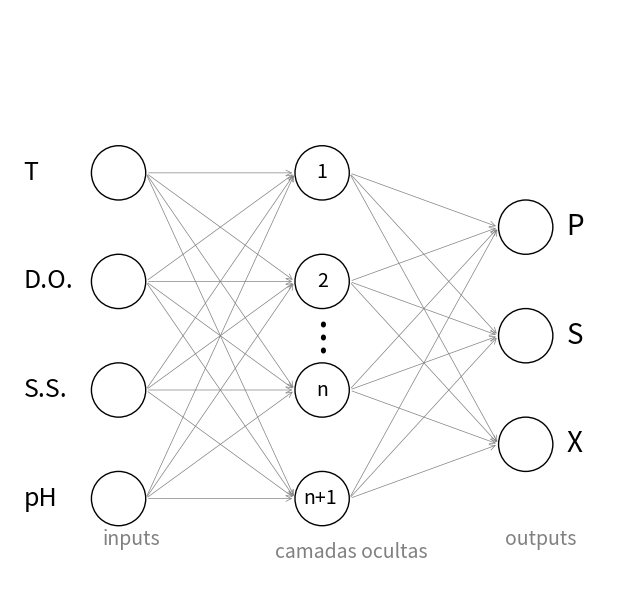

Here is the Python script that generated this plot:
import matplotlib.pyplot as plt

# Defina o número de entradas, neurônios intermediários e saídas
num_inputs = 4
num_hidden_neurons = 4
num_outputs = 3

# Defina as posições das camadas
input_layer_x = 2.5
hidden_layer_x = 4
output_layer_x = 5.5

# Defina as alturas das camadas
layer_height = 0.8

# Nomes das entradas e saídas
input_names = ['pH', 'S.S.', 'D.O.', 'T']
output_names = ['X', 'S', 'P']

# Crie uma figura com alta qualidade
fig, ax = plt.subplots(figsize=(12, 6), dpi=600)

# Desenhe as camadas de entrada
for i, name in enumerate(input_names):
    ax.add_patch(plt.Circle((input_layer_x, i * layer_height), 0.2, color='black', fill=False))
    ax.text(input_layer_x - 0.7, i * layer_height, name, fontsize=18, verticalalignment='center')
    if i == 2:
        ax.text(input_layer_x - 0.12, i * layer_height - 1.9, 'inputs', fontsize=14, verticalalignment='center', color='gray')

# Desenhe as camadas intermediárias e adicione pontos entre o segundo e o terceiro neurônio
for i in range(num_hidden_neurons):
    ax.add_patch(plt.Circle((hidden_layer_x, i * layer_height), 0.2, color='black', fill=False))
    if i == 2:
        ax.text(hidden_layer_x - 0.04, i * layer_height * 0.86, '.', fontsize=28, verticalalignment='center_baseline')
        ax.text(hidden_layer_x - 0.04, i * layer_height * 0.80, '.', fontsize=28, verticalalignment='center_baseline')
        ax.text(hidden_layer_x - 0.04, i * layer_height * 0.74, '.', fontsize=28, verticalalignment='center_baseline')
        ax.text(hidden_layer_x - 0.04, i * layer_height * 1.5, '1', fontsize=14, verticalalignment='center')
        ax.text(hidden_layer_x - 0.04, i * layer_height * 1, '2', fontsize=14, verticalalignment='center')
        ax.text(hidden_layer_x - 0.04, i * layer_height * 0.5, 'n', fontsize=14, verticalalignment='center')
        ax.text(hidden_layer_x - 0.14, i * layer_height * 0.0, 'n+1', fontsize=14, verticalalignment='center')
        ax.text(hidden_layer_x - 0.35, i * layer_height - 2.0, 'camadas ocultas', fontsize=14, verticalalignment='center', color='gray')
        ax.text(output_layer_x - 0.15, i * layer_height - 1.9, 'outputs', fontsize=14, verticalalignment='center', color='gray')

# Desenhe as camadas de saída
for i, name in enumerate(output_names):
    ax.add_patch(plt.Circle((output_layer_x, i * layer_height + 0.4), 0.2, color='black', fill=False))
    ax.text(output_layer_x + 0.3, i * layer_height + 0.4, name, fontsize=20, verticalalignment='center')


# Conecte os neurônios com setas
for i in range(num_inputs):
    for j in range(num_hidden_neurons):
        ax.annotate("", xy=(input_layer_x + 0.2, i * layer_height), xytext=(hidden_layer_x - 0.2, j * layer_height),
                    arrowprops=dict(arrowstyle="<-", lw=0.5, color='gray'))

for i in range(num_hidden_neurons):
    for j in range(num_outputs):
        ax.annotate("", xy=(hidden_layer_x + 0.2, i * layer_height), xytext=(output_layer_x - 0.2, j * layer_height +0.4),
                    arrowprops=dict(arrowstyle="<-", lw=0.5, color='gray'))

# Configura os limites dos eixos e exibe a figura
ax.set_xlim(1.7, 6.2)
ax.set_ylim(-0.6, num_hidden_neurons * layer_height + 0.4)
ax.set_aspect('equal')
ax.axis('off')
plt.tight_layout()
plt.savefig('IMAGEM.png', dpi=600)
plt.show()